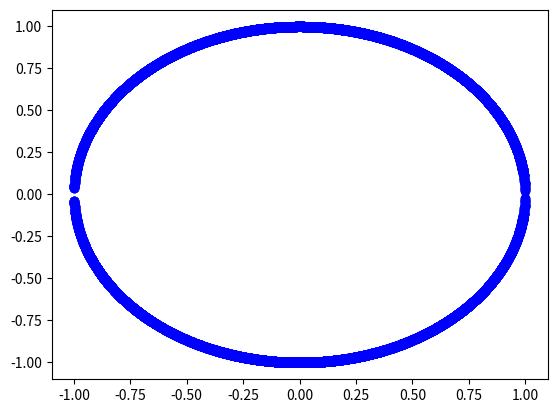

The matplotlib source for this figure:
import random
import matplotlib.pyplot as plt

x = []
y_top = []
y_bottom = []

for _ in range(10000):
    randX = random.uniform(-1, 1) # seems like uniform gives [-1, 1]
    x.append(randX)

    # x^2 + y^2 = 1 --> y^2 = 1 - x^2 --> y = +- sqrt(1 - x^2)
    solY = (1 - randX ** 2) ** 0.5
    solY2 = -(1 - randX ** 2) ** 0.5

    y_top.append(solY) # top of circle
    y_bottom.append(solY2) # bottom of circle

for i in range(len(x)):
    plt.plot(x[i], y_top[i], 'bo') # blue dots

for i in range(len(x)):
    plt.plot(x[i], y_bottom[i], 'bo') # more blue dots

plt.show()